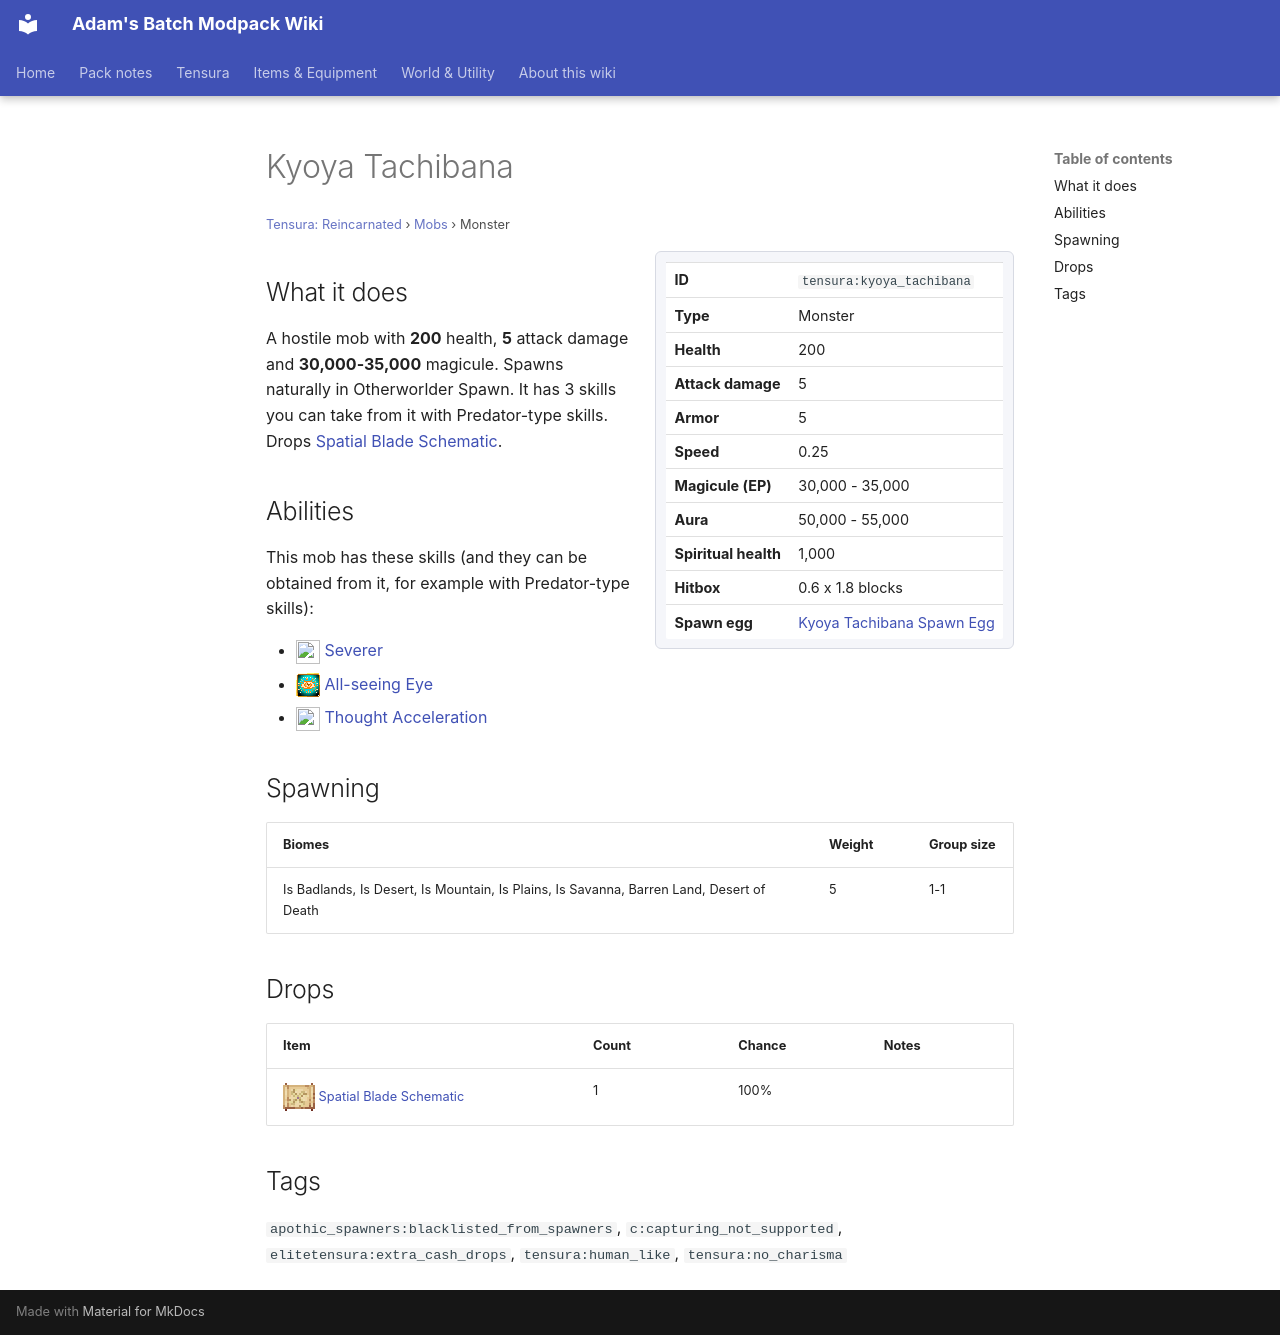

repository: Proteus-Nell/Adams-Batch-MC-Modpack-Wiki · page: tensura-reincarnated/mobs/kyoya-tachibana/index.html · generator: mkdocs

# Kyoya Tachibana

<small>[Tensura: Reincarnated](../index.md) &rsaquo; [Mobs](index.md) &rsaquo; Monster</small>

<div class="infobox" markdown>

| | |
|---|---|
| **ID** | `tensura:kyoya_tachibana` |
| **Type** | Monster |
| **Health** | 200 |
| **Attack damage** | 5 |
| **Armor** | 5 |
| **Speed** | 0.25 |
| **Magicule (EP)** | 30,000 - 35,000 |
| **Aura** | 50,000 - 55,000 |
| **Spiritual health** | 1,000 |
| **Hitbox** | 0.6 x 1.8 blocks |
| **Spawn egg** |  [Kyoya Tachibana Spawn Egg](../items/spawn-eggs/kyoya-tachibana-spawn-egg.md) |

</div>

## What it does

A hostile mob with **200** health, **5** attack damage and **30,000-35,000** magicule. Spawns naturally in Otherworlder Spawn. It has 3 skills you can take from it with Predator-type skills. Drops [Spatial Blade Schematic](../items/schematics/spatial-blade-schematic.md).

## Abilities

This mob has these skills (and they can be obtained from it, for example with Predator-type skills):

- ![](../../assets/icons/tensura/skill/severer.png) [Severer](../abilities/unique-skills/severer.md)
- ![](../../assets/icons/tensura/skill/all_seeing_eye.png) [All-seeing Eye](../abilities/extra-skills/all-seeing-eye.md)
- ![](../../assets/icons/tensura/skill/thought_acceleration.png) [Thought Acceleration](../abilities/extra-skills/thought-acceleration.md)

## Spawning

| Biomes | Weight | Group size |
|---|---|---|
| Is Badlands, Is Desert, Is Mountain, Is Plains, Is Savanna, Barren Land, Desert of Death | 5 | 1-1 |

## Drops

| Item | Count | Chance | Notes |
|---|---|---|---|
| ![](../../assets/icons/tensura/item/spatial_blade_schematic.png) [Spatial Blade Schematic](../items/schematics/spatial-blade-schematic.md) | 1 | 100% |  |

## Tags

`apothic_spawners:blacklisted_from_spawners`, `c:capturing_not_supported`, `elitetensura:extra_cash_drops`, `tensura:human_like`, `tensura:no_charisma`
